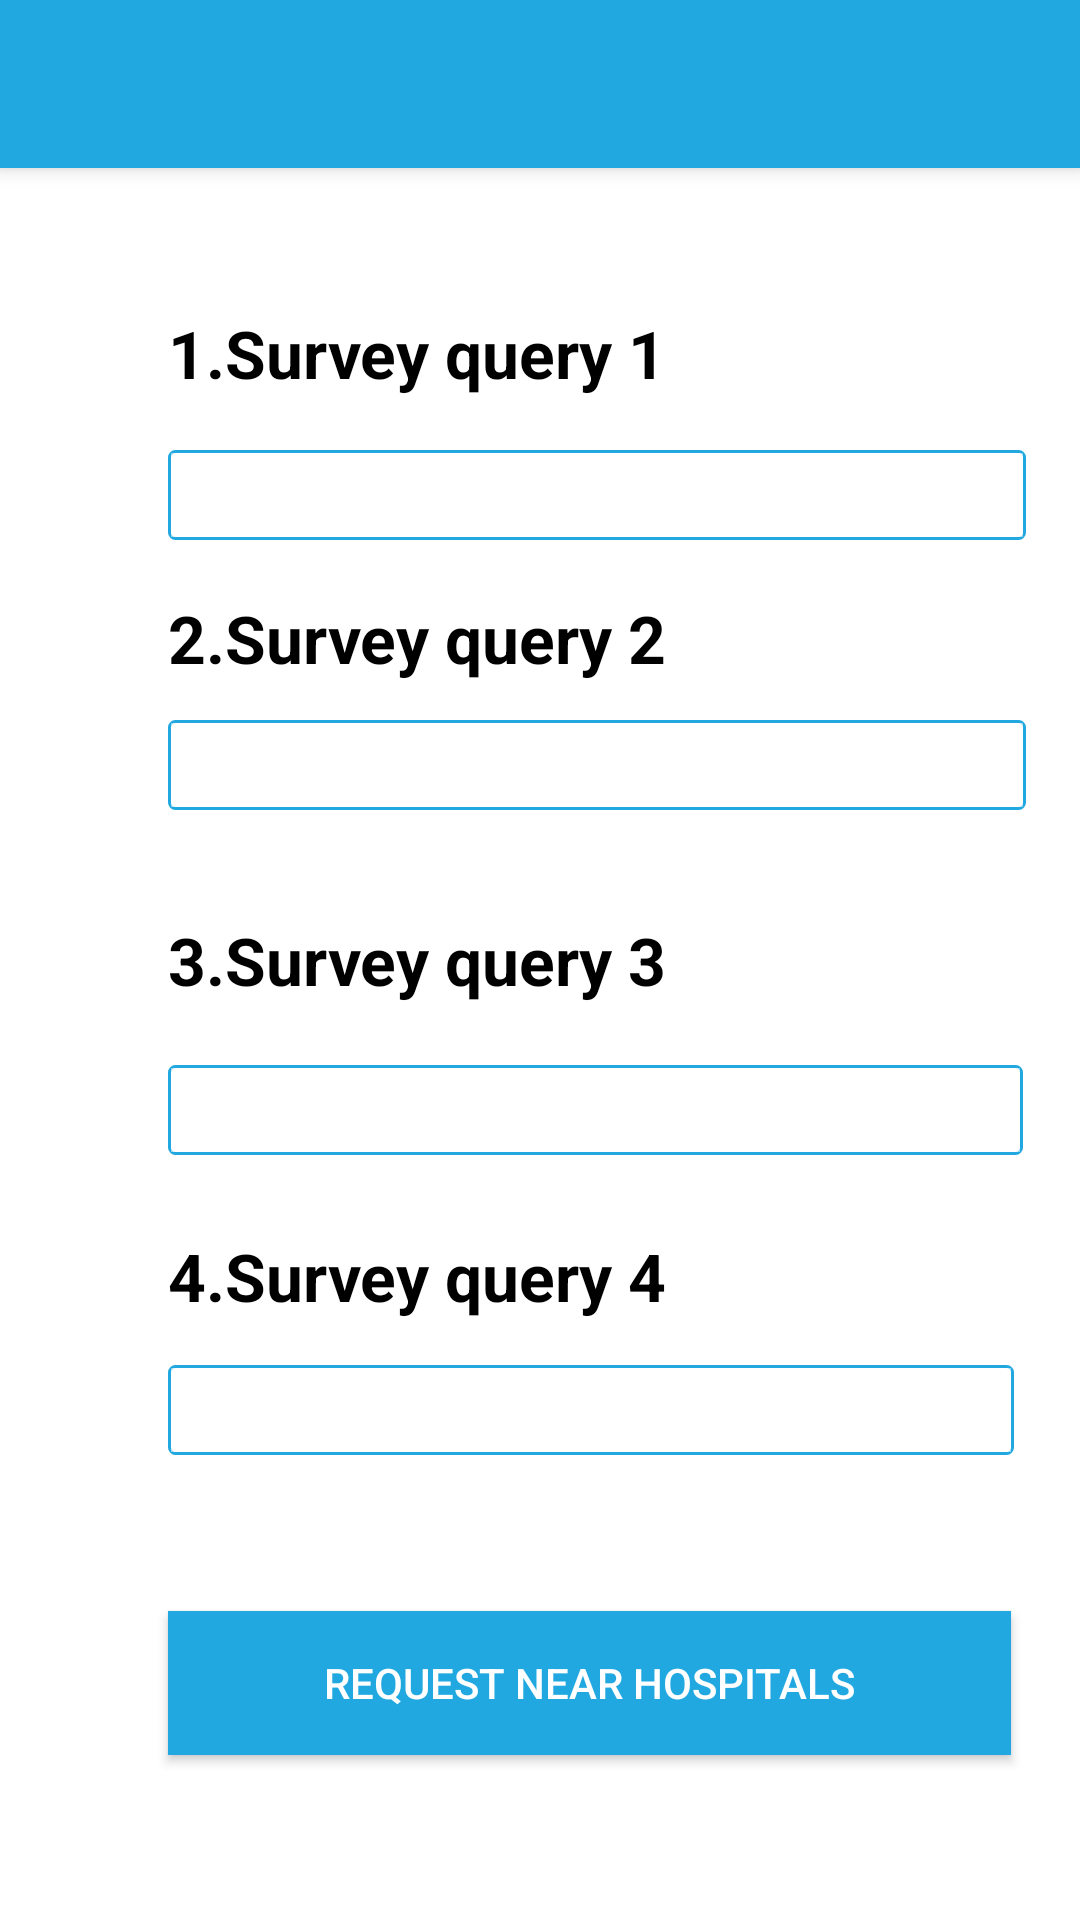

This screen was rendered from an Android layout file. Write that file and the resources it references.
<!-- AndroidManifest.xml: application theme Theme.AppCompat.NoActionBar -->
<!-- res/layout/activity_surveyquery.xml -->
<?xml version="1.0" encoding="utf-8"?>
<RelativeLayout xmlns:android="http://schemas.android.com/apk/res/android"
    xmlns:app="http://schemas.android.com/apk/res-auto"
    xmlns:tools="http://schemas.android.com/tools"
    android:layout_width="match_parent"
    android:layout_height="match_parent"
    tools:context=".surveyquery"
    android:background="@color/colorwhite">

    <include
        android:id="@+id/toolbar"
        layout="@layout/toolbar" />


    <TextView
        android:id="@+id/textView1"
        android:layout_width="wrap_content"
        android:layout_height="wrap_content"
        android:layout_alignParentStart="true"
        android:layout_alignParentTop="true"
        android:layout_marginStart="56dp"
        android:layout_marginTop="103dp"
        android:text="1.Survey query 1"
        android:textSize="22sp"
        android:textStyle="bold"
        android:layout_alignParentLeft="true"
        android:layout_marginLeft="56dp"
        android:textColor="@color/black"/>

    <RadioGroup
        android:id="@+id/toggle1"
        android:layout_width="286dp"
        android:layout_height="30dp"
        android:layout_alignParentTop="true"
        android:layout_alignStart="@+id/textView1"
        android:layout_marginTop="150dp"
        android:background="@drawable/pink_out_line"
        android:checkedButton="@+id/query1"
        android:orientation="horizontal">

        <RadioButton
            android:id="@+id/yes1"
            android:layout_width="0dp"
            android:layout_height="match_parent"
            android:layout_marginBottom="1dp"
            android:layout_marginLeft="1dp"
            android:layout_marginTop="1dp"
            android:layout_weight="1"
            android:background="@drawable/toggle_widget_background"
            android:button="@null"
            android:gravity="center"
            android:text="YES"
            android:textColor="@color/colorwhite" />

        <RadioButton
            android:id="@+id/NO1"
            android:layout_width="0dp"
            android:layout_height="match_parent"
            android:layout_marginBottom="1dp"
            android:layout_marginRight="1dp"
            android:layout_marginTop="1dp"
            android:layout_weight="1"
            android:background="@drawable/toggle_widget_background"
            android:button="@null"
            android:gravity="center"
            android:text="NO"
            android:textColor="@color/colorwhite" />
    </RadioGroup>

    <TextView
        android:id="@+id/textView2"
        android:layout_width="wrap_content"
        android:layout_height="wrap_content"
        android:layout_alignParentTop="true"
        android:layout_alignStart="@+id/textView1"
        android:layout_marginTop="198dp"
        android:text="2.Survey query 2"
        android:textSize="22sp"
        android:textStyle="bold"
        android:textColor="@color/black"/>

    <RadioGroup
        android:id="@+id/toggle2"
        android:layout_width="286dp"
        android:layout_height="30dp"
        android:layout_alignParentTop="true"
        android:layout_alignStart="@+id/textView1"
        android:layout_marginTop="240dp"
        android:background="@drawable/pink_out_line"
        android:checkedButton="@+id/query1"
        android:orientation="horizontal">

        <RadioButton
            android:id="@+id/yes2"
            android:layout_width="0dp"
            android:layout_height="match_parent"
            android:layout_marginBottom="1dp"
            android:layout_marginLeft="1dp"
            android:layout_marginTop="1dp"
            android:layout_weight="1"
            android:background="@drawable/toggle_widget_background"
            android:button="@null"
            android:gravity="center"
            android:text="YES"
            android:textColor="@color/colorwhite" />

        <RadioButton
            android:id="@+id/NO2"
            android:layout_width="0dp"
            android:layout_height="match_parent"
            android:layout_marginBottom="1dp"
            android:layout_marginRight="1dp"
            android:layout_marginTop="1dp"
            android:layout_weight="1"
            android:background="@drawable/toggle_widget_background"
            android:button="@null"
            android:gravity="center"
            android:text="NO"
            android:textColor="@color/colorwhite" />
    </RadioGroup>

    <TextView
        android:id="@+id/textView3"
        android:layout_width="wrap_content"
        android:layout_height="wrap_content"
        android:layout_alignStart="@+id/textView1"
        android:layout_centerVertical="true"
        android:text="3.Survey query 3"
        android:textSize="22sp"
        android:textColor="@color/black"
        android:textStyle="bold" />

    <RadioGroup
        android:id="@+id/toggle3"
        android:layout_width="285dp"
        android:layout_height="30dp"
        android:layout_alignParentBottom="true"
        android:layout_alignStart="@+id/textView1"
        android:layout_marginBottom="255dp"
        android:background="@drawable/pink_out_line"
        android:checkedButton="@+id/query1"
        android:orientation="horizontal">

        <RadioButton
            android:id="@+id/yes3"
            android:layout_width="0dp"
            android:layout_height="match_parent"
            android:layout_marginBottom="1dp"
            android:layout_marginLeft="1dp"
            android:layout_marginTop="1dp"
            android:layout_weight="1"
            android:background="@drawable/toggle_widget_background"
            android:button="@null"
            android:gravity="center"
            android:text="YES"
            android:textColor="@color/colorwhite" />

        <RadioButton
            android:id="@+id/NO3"
            android:layout_width="0dp"
            android:layout_height="match_parent"
            android:layout_marginBottom="1dp"
            android:layout_marginRight="1dp"
            android:layout_marginTop="1dp"
            android:layout_weight="1"
            android:background="@drawable/toggle_widget_background"
            android:button="@null"
            android:gravity="center"
            android:text="NO"
            android:textColor="@color/colorwhite" />
    </RadioGroup>

    <TextView
        android:id="@+id/textView4"
        android:layout_width="wrap_content"
        android:layout_height="wrap_content"
        android:layout_alignParentBottom="true"
        android:layout_alignStart="@+id/textView1"
        android:layout_marginBottom="200dp"
        android:text="4.Survey query 4"
        android:textColor="@color/black"
        android:textSize="22sp"
        android:textStyle="bold" />

    <RadioGroup
        android:id="@+id/toggle4"
        android:layout_width="282dp"
        android:layout_height="30dp"
        android:layout_alignParentBottom="true"
        android:layout_alignStart="@+id/textView1"
        android:layout_marginBottom="155dp"
        android:background="@drawable/pink_out_line"
        android:checkedButton="@+id/query1"
        android:orientation="horizontal">

        <RadioButton
            android:id="@+id/yes4"
            android:layout_width="0dp"
            android:layout_height="match_parent"
            android:layout_marginBottom="1dp"
            android:layout_marginLeft="1dp"
            android:layout_marginTop="1dp"
            android:layout_weight="1"
            android:background="@drawable/toggle_widget_background"
            android:button="@null"
            android:gravity="center"
            android:text="YES"
            android:textColor="@color/colorwhite" />

        <RadioButton
            android:id="@+id/NO4"
            android:layout_width="0dp"
            android:layout_height="match_parent"
            android:layout_marginBottom="1dp"
            android:layout_marginRight="1dp"
            android:layout_marginTop="1dp"
            android:layout_weight="1"
            android:background="@drawable/toggle_widget_background"
            android:button="@null"
            android:gravity="center"
            android:text="NO"
            android:textColor="@color/colorwhite" />
    </RadioGroup>

    <Button
        android:id="@+id/button"
        android:layout_width="281dp"
        android:layout_height="wrap_content"
        android:layout_alignLeft="@+id/textView1"
        android:layout_alignParentBottom="true"
        android:layout_alignStart="@+id/textView1"
        android:layout_marginBottom="55dp"
        android:background="@color/vividblue"
        android:drawableRight="@drawable/plus"
        android:text="Request Near Hospitals"
        />

</RelativeLayout>
<!-- res/layout/toolbar.xml (included above) -->
<?xml version="1.0" encoding="utf-8"?>
<android.support.v7.widget.Toolbar xmlns:android="http://schemas.android.com/apk/res/android"
    android:layout_width="match_parent"
    android:layout_height="wrap_content"
    xmlns:app="http://schemas.android.com/apk/res-auto"
    android:background="@color/vividblue"
    android:elevation="4dp"
    android:theme="@style/ThemeOverlay.AppCompat.Dark.ActionBar"
    app:popupTheme="@style/ThemeOverlay.AppCompat.Light">

</android.support.v7.widget.Toolbar>
<!-- resources referenced by this layout -->
<resources>
  <color name="black">#000000</color>
  <color name="colorwhite">#FFFFFF</color>
  <color name="vividblue">#21a8e0</color>
  <!-- drawable pink_out_line (drawable) -->
  <?xml version="1.0" encoding="utf-8"?>
  <shape xmlns:android="http://schemas.android.com/apk/res/android"
      android:shape="rectangle">
      <corners android:radius="2dp" />
      <solid android:color="@color/colorwhite" />
      <stroke
          android:width="1dp"
          android:color="@color/vividblue" />
  </shape>
  <!-- drawable toggle_widget_background (drawable) -->
  <?xml version="1.0" encoding="utf-8"?>
  <selector xmlns:android="http://schemas.android.com/apk/res/android">
      <item android:drawable="@color/vividblue" android:state_checked="true" />
      <item android:drawable="@color/colorwhite" android:state_pressed="true" />
      <item android:drawable="@color/transparent"/>
  </selector>
  <color name="transparent">#80FFFFFF</color>
</resources>
